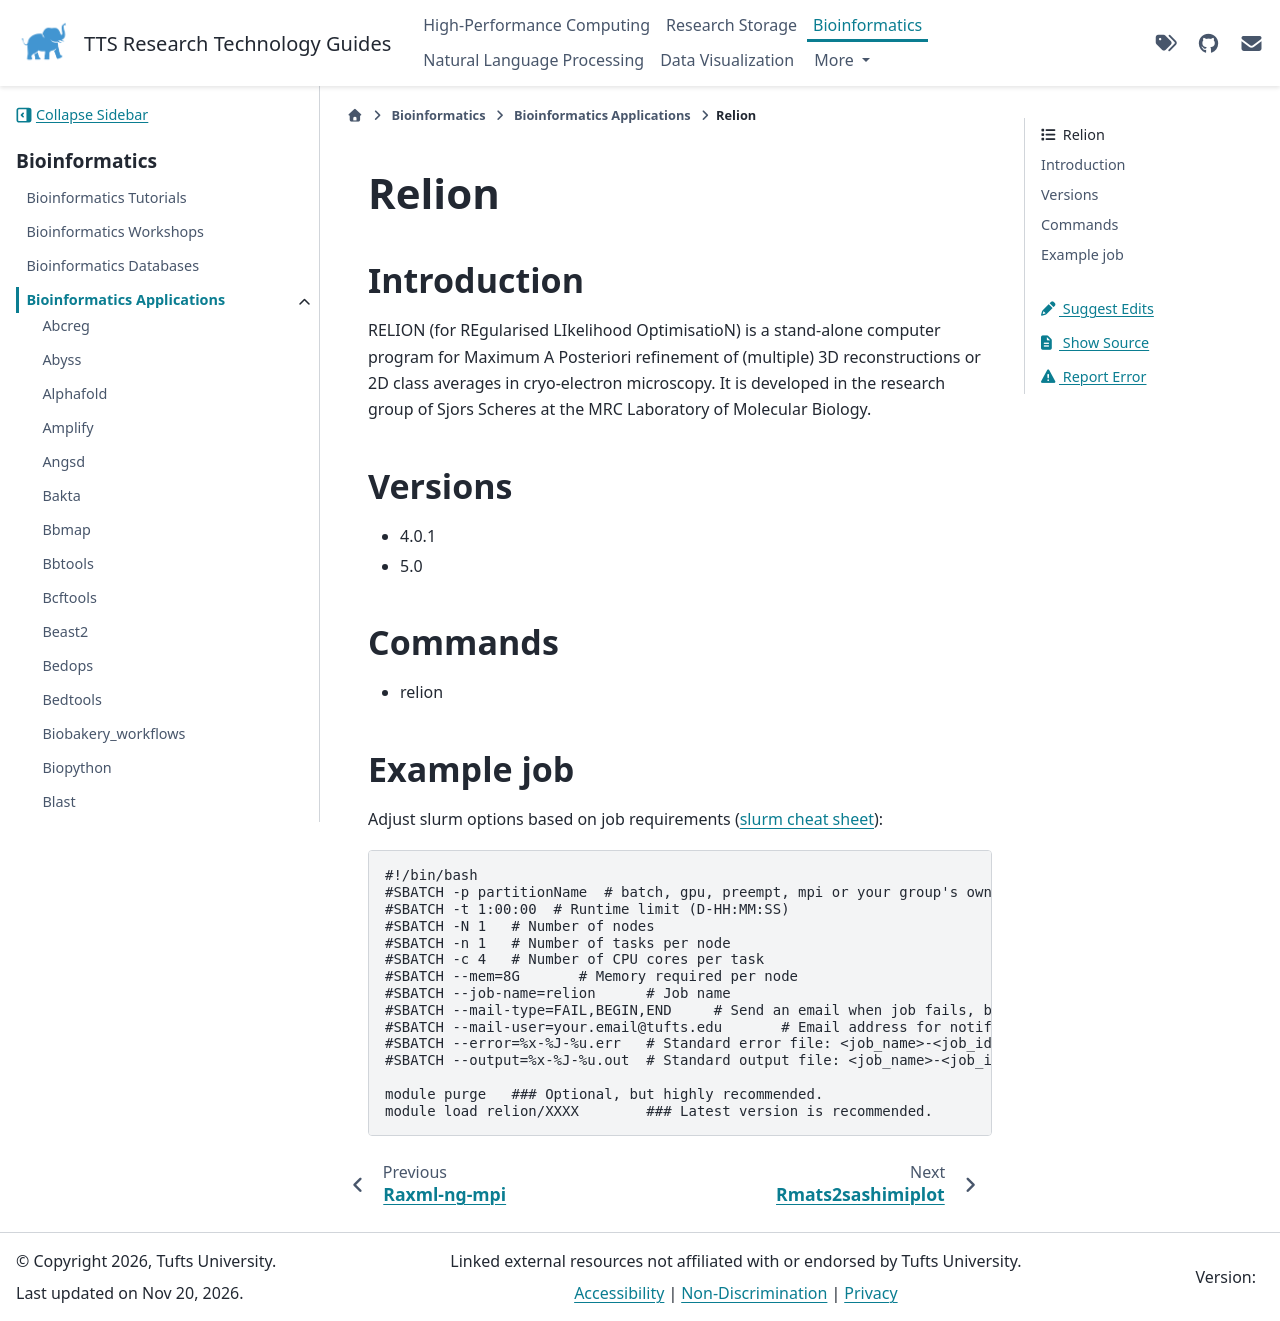

repository: TuftsRT/guides · page: dev/bio/apps/relion.html · generator: sphinx

########
 Relion
########

**************
 Introduction
**************

RELION (for REgularised LIkelihood OptimisatioN) is a stand-alone
computer program for Maximum A Posteriori refinement of (multiple) 3D
reconstructions or 2D class averages in cryo-electron microscopy. It is
developed in the research group of Sjors Scheres at the MRC Laboratory
of Molecular Biology.

**********
 Versions
**********

-  4.0.1
-  5.0

**********
 Commands
**********

-  relion

*************
 Example job
*************

Adjust slurm options based on job requirements (`slurm cheat sheet
<https://slurm.schedmd.com/pdfs/summary.pdf>`_):

.. code::

   #!/bin/bash
   #SBATCH -p partitionName  # batch, gpu, preempt, mpi or your group's own partition
   #SBATCH -t 1:00:00  # Runtime limit (D-HH:MM:SS)
   #SBATCH -N 1   # Number of nodes
   #SBATCH -n 1   # Number of tasks per node
   #SBATCH -c 4   # Number of CPU cores per task
   #SBATCH --mem=8G       # Memory required per node
   #SBATCH --job-name=relion      # Job name
   #SBATCH --mail-type=FAIL,BEGIN,END     # Send an email when job fails, begins, and finishes
   #SBATCH --mail-user=your.email@tufts.edu       # Email address for notifications
   #SBATCH --error=%x-%J-%u.err   # Standard error file: <job_name>-<job_id>-<username>.err
   #SBATCH --output=%x-%J-%u.out  # Standard output file: <job_name>-<job_id>-<username>.out

   module purge   ### Optional, but highly recommended.
   module load relion/XXXX        ### Latest version is recommended.
